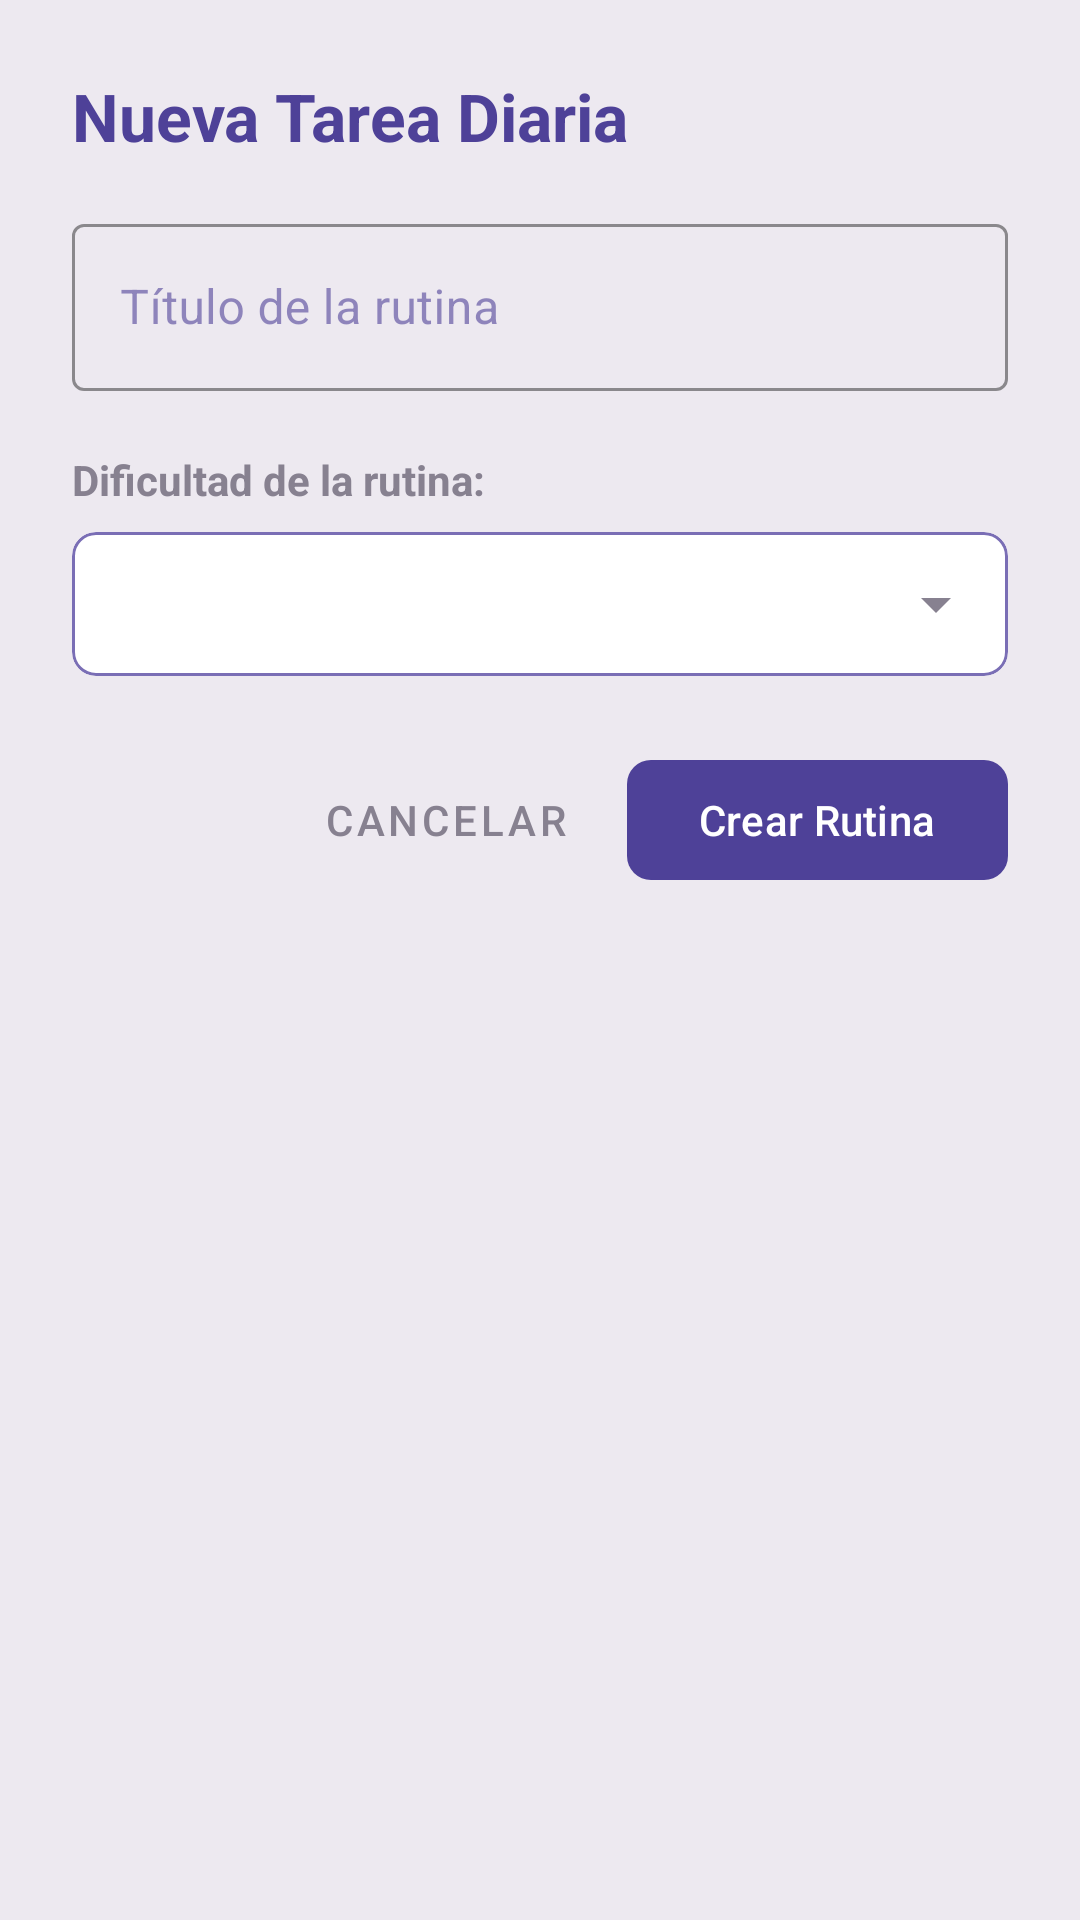

This screen was rendered from an Android layout file. Write that file and the resources it references.
<!-- AndroidManifest.xml: application theme Theme.Xpeando -->
<!-- res/layout/dialogo_nueva_daily.xml -->
<?xml version="1.0" encoding="utf-8"?>
<LinearLayout xmlns:android="http://schemas.android.com/apk/res/android"
    xmlns:app="http://schemas.android.com/apk/res-auto"
    android:layout_width="match_parent"
    android:layout_height="wrap_content"
    android:background="@color/xpeando_bg_light"
    android:orientation="vertical"
    android:padding="24dp">

    <TextView
        android:layout_width="match_parent"
        android:layout_height="wrap_content"
        android:layout_marginBottom="16dp"
        android:text="Nueva Tarea Diaria"
        android:textColor="@color/xpeando_purple_primary"
        android:textSize="22sp"
        android:textStyle="bold" />

    <com.google.android.material.textfield.TextInputLayout
        style="@style/Widget.MaterialComponents.TextInputLayout.OutlinedBox"
        android:layout_width="match_parent"
        android:layout_height="wrap_content"
        android:hint="Título de la rutina"
        app:boxStrokeColor="@color/xpeando_purple_primary"
        app:hintTextColor="@color/xpeando_purple_primary">

        <com.google.android.material.textfield.TextInputEditText
            android:id="@+id/et_nombre_daily_dialogo"
            android:layout_width="match_parent"
            android:layout_height="wrap_content"
            android:inputType="textCapSentences" />
    </com.google.android.material.textfield.TextInputLayout>

    <TextView
        android:layout_width="match_parent"
        android:layout_height="wrap_content"
        android:layout_marginTop="20dp"
        android:text="Dificultad de la rutina:"
        android:textColor="@color/xpeando_text_secondary"
        android:textSize="14sp"
        android:textStyle="bold" />

    <com.google.android.material.card.MaterialCardView
        android:layout_width="match_parent"
        android:layout_height="wrap_content"
        android:layout_marginTop="8dp"
        app:cardCornerRadius="8dp"
        app:cardElevation="0dp"
        app:strokeColor="@color/xpeando_purple_light"
        app:strokeWidth="1dp">

        <Spinner
            android:id="@+id/spinner_dificultad_daily"
            android:layout_width="match_parent"
            android:layout_height="48dp"
            android:paddingStart="8dp" />
    </com.google.android.material.card.MaterialCardView>

    <LinearLayout
        android:layout_width="match_parent"
        android:layout_height="wrap_content"
        android:layout_marginTop="24dp"
        android:gravity="end"
        android:orientation="horizontal">

        <com.google.android.material.button.MaterialButton
            android:id="@+id/btn_cancelar_daily"
            style="@style/Widget.MaterialComponents.Button.TextButton"
            android:layout_width="wrap_content"
            android:layout_height="wrap_content"
            android:text="Cancelar"
            android:textColor="@color/xpeando_text_secondary" />

        <com.google.android.material.button.MaterialButton
            android:id="@+id/btn_aceptar_daily"
            android:layout_width="wrap_content"
            android:layout_height="wrap_content"
            android:layout_marginStart="12dp"
            android:text="Crear Rutina"
            app:cornerRadius="8dp" />
    </LinearLayout>

</LinearLayout>
<!-- resources referenced by this layout -->
<resources>
  <color name="xpeando_bg_light">#EDE9F0</color>
  <color name="xpeando_purple_light">#7A6EB5</color>
  <color name="xpeando_purple_primary">#4E4198</color>
  <color name="xpeando_text_secondary">#878190</color>
  <style name="Theme.Xpeando" parent="Base.Theme.Xpeando" />
  <style name="Base.Theme.Xpeando" parent="Theme.Material3.Light.NoActionBar">
          
          <item name="colorPrimary">@color/xpeando_purple_primary</item>
          <item name="colorOnPrimary">@color/white</item>
          <item name="colorPrimaryContainer">@color/xpeando_purple_light</item>
  
          <item name="android:windowBackground">@color/xpeando_bg_light</item>
          <item name="android:textColorPrimary">@color/xpeando_text_main</item>
          <item name="android:textColorSecondary">@color/xpeando_text_secondary</item>
  
          <item name="colorSurface">@color/xpeando</item>
          <item name="colorOnSurface">@color/xpeando_text_main</item>
  
          
          <item name="bottomNavigationStyle">@style/Widget.App.BottomNavigationView</item>
      </style>
  <color name="white">#FFFFFFFF</color>
  <color name="xpeando_text_main">#4E4198</color>
  <color name="xpeando">#FFFFFF</color>
  <style name="Widget.App.BottomNavigationView" parent="Widget.MaterialComponents.BottomNavigationView">
          <item name="backgroundTint">@color/xpeando_purple_dark</item>
          <item name="itemIconTint">@color/bnv_tab_item_foreground</item>
          <item name="itemTextColor">@color/bnv_tab_item_foreground</item>
          <item name="itemRippleColor">@color/xpeando_purple_light</item>
  
          
          <item name="itemActiveIndicatorStyle">@style/App.CustomIndicator</item>
      </style>
  <color name="xpeando_purple_dark">#342B5E</color>
  <style name="App.CustomIndicator" parent="Widget.Material3.BottomNavigationView.ActiveIndicator">
          <item name="android:width">48dp</item>
          <item name="android:height">32dp</item>
          <item name="android:color">@color/xpeando_purple_light</item>
      </style>
</resources>
